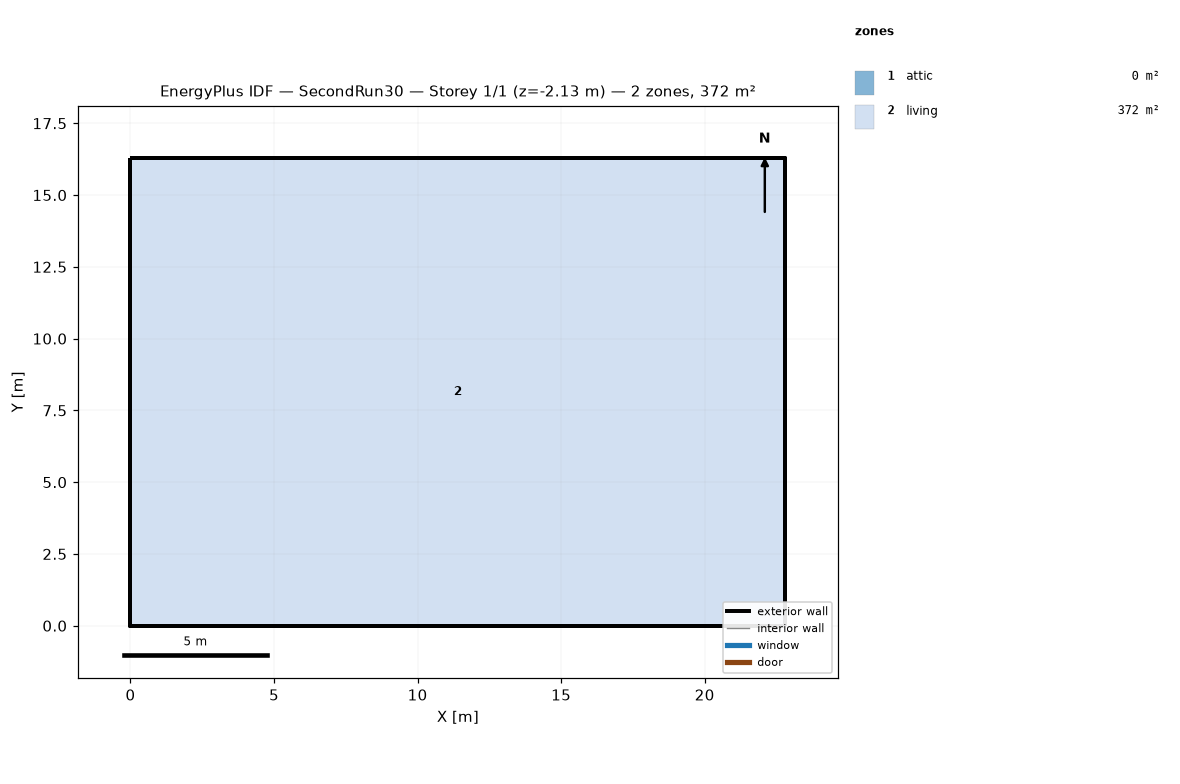
=== STOREY PLAN SPEC (per zone: floor XY polygon, exterior-wall plan segments, windows/doors) ===
zone 1: attic  (0.0 m²)
  exterior wall: (22.81, 0.00) – (22.81, 16.29) – (22.81, 8.15)  [24.4 m]
  exterior wall: (0.00, 16.29) – (0.00, 0.00) – (0.00, 8.15)  [24.4 m]
zone 2: living  (371.6 m²)
  floor: (0.00, 0.00) (0.00, 16.29) (22.81, 16.29) (22.81, 0.00)
  exterior wall: (0.00, 0.00) – (22.81, 0.00)  [22.8 m] x2 surfaces
  exterior wall: (22.81, 0.00) – (22.81, 16.29)  [16.3 m] x2 surfaces
  exterior wall: (22.81, 16.29) – (0.00, 16.29)  [22.8 m] x2 surfaces
  exterior wall: (0.00, 16.29) – (0.00, 0.00)  [16.3 m] x2 surfaces
  interior walls: 4

=== DERIVED (storey summary) ===
Building: SecondRun30
Storey: 1 of 1  (floor level z = -2.13 m)
Storey gross floor area: 371.6 m²
Zones on this storey: 2
  - attic: floor 0.0 m²; exterior wall 48.9 m (22.3 m²); WWR 0.0%
  - living: floor 371.6 m²; exterior wall 78.2 m (214.5 m²); WWR 0.0%
Zone adjacency: (none detected)